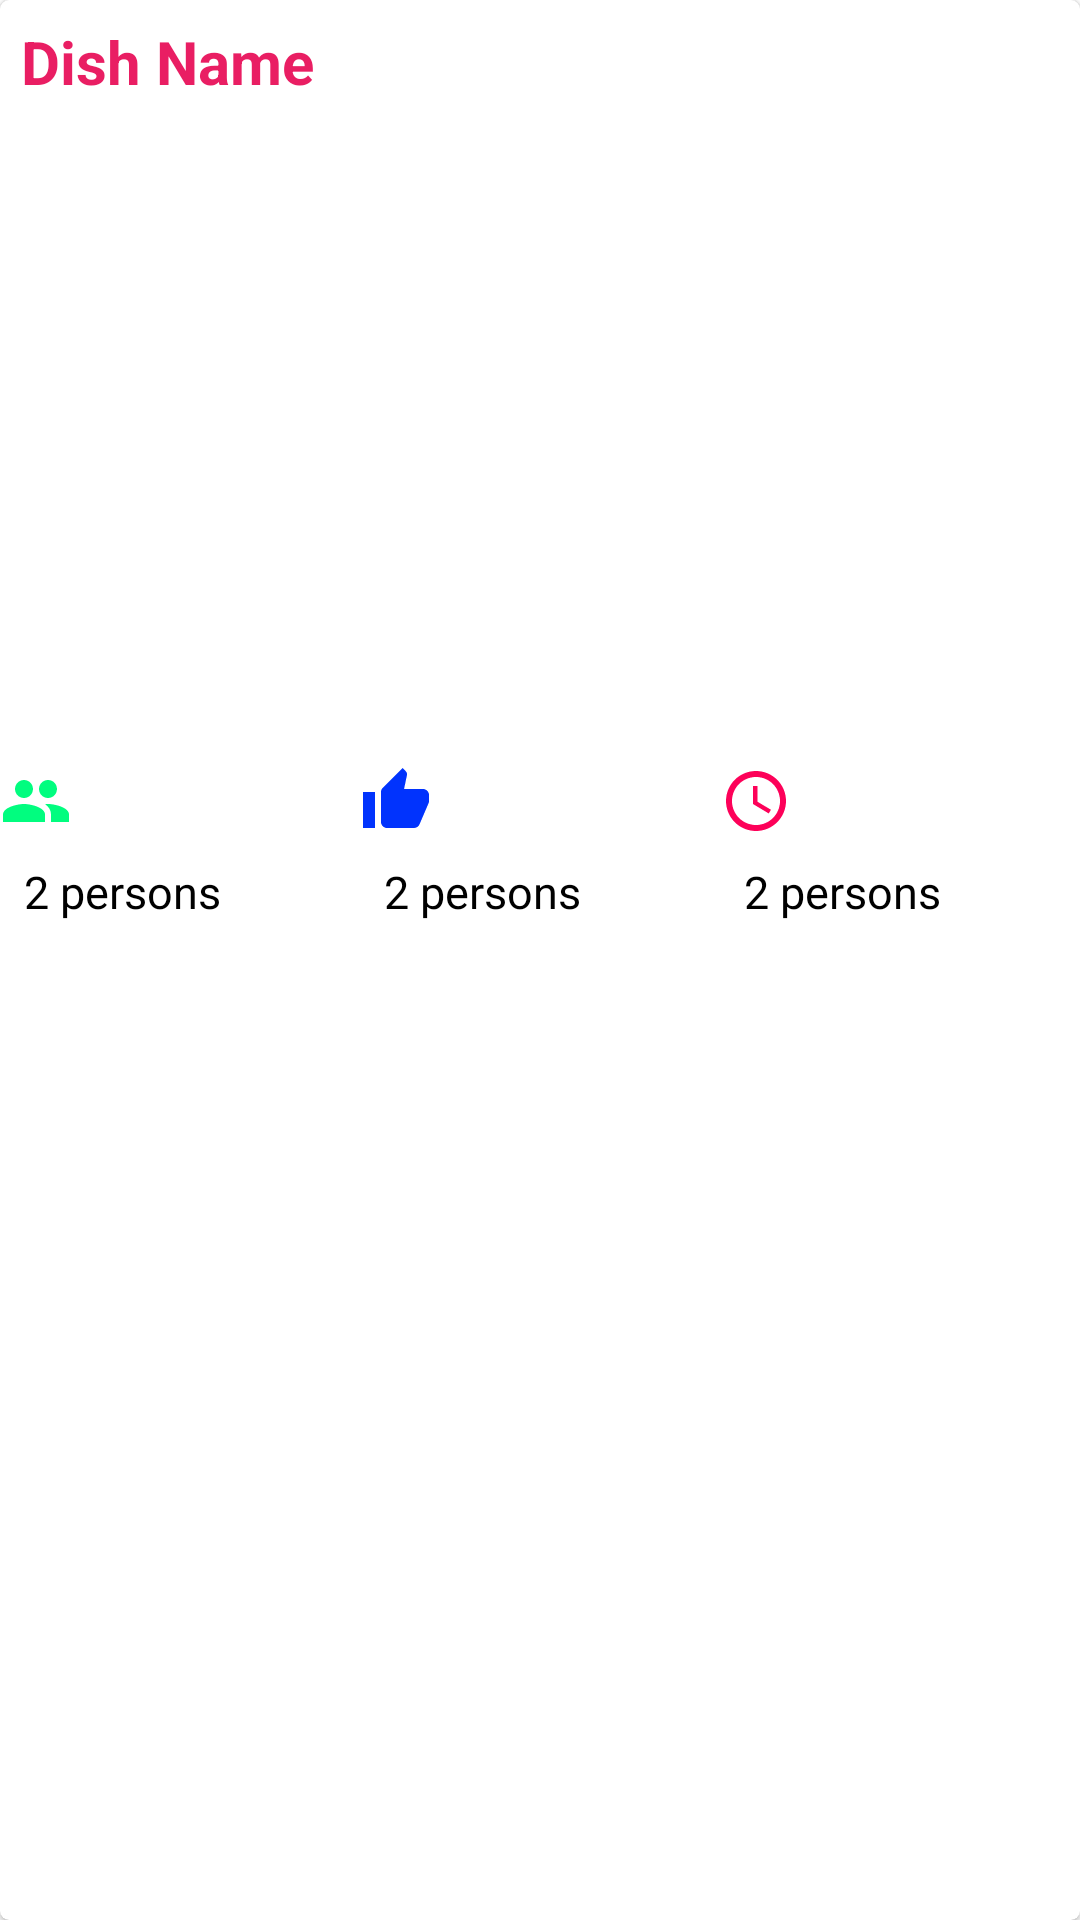

The Android layout XML behind this screen, and the referenced resources:
<!-- AndroidManifest.xml: application theme Theme.Recipe -->
<!-- res/layout/list_random_item.xml -->
<?xml version="1.0" encoding="utf-8"?>
<com.google.android.material.card.MaterialCardView xmlns:android="http://schemas.android.com/apk/res/android"
    android:layout_width="match_parent"
    android:layout_height="wrap_content"
    xmlns:app="http://schemas.android.com/apk/res-auto"
    app:cardCornerRadius="3dp"
    android:elevation="8dp"
    android:id="@+id/random_list_contains"
    android:layout_margin="8dp">
    <LinearLayout
        android:layout_width="match_parent"
        android:layout_height="wrap_content"
        android:orientation="vertical">
        <TextView
            android:id="@+id/txt_title"
            android:text="Dish Name"
            android:singleLine="true"
            android:ellipsize="marquee"
            android:marqueeRepeatLimit="marquee_forever"
            android:scrollHorizontally="true"
            android:textStyle="bold"
            android:textColor="@color/darkoran"
            android:textSize="20sp"
            android:padding="7dp"
            android:layout_width="match_parent"
            android:layout_height="wrap_content"/>
        <ImageView
            android:id="@+id/img_food"
            android:scaleType="centerCrop"
            android:layout_margin="7dp"
            android:layout_width="match_parent"
            android:layout_height="200dp"/>
        <LinearLayout
            android:layout_width="match_parent"
            android:layout_height="wrap_content"
            android:orientation="horizontal">
            <LinearLayout
                android:orientation="vertical"
                android:layout_gravity="center"
                android:layout_width="0dp"
                android:layout_height="wrap_content"
                android:layout_weight="1">
                <ImageView
                    android:layout_width="wrap_content"
                    android:layout_height="wrap_content"
                    android:src="@drawable/ic_serving"/>
                <TextView
                    android:id="@+id/txt_serving"
                    android:textSize="15sp"
                    android:padding="8dp"
                    android:text="2 persons"
                    android:textColor="@color/black"
                    android:layout_width="wrap_content"
                    android:layout_height="wrap_content"/>
            </LinearLayout>
            <LinearLayout
                android:orientation="vertical"
                android:layout_gravity="center"
                android:layout_width="0dp"
                android:layout_height="wrap_content"
                android:layout_weight="1">
                <ImageView
                    android:layout_width="wrap_content"
                    android:layout_height="wrap_content"
                    android:src="@drawable/ic_likes"/>
                <TextView
                    android:id="@+id/txt_likes"
                    android:textSize="15sp"
                    android:padding="8dp"
                    android:text="2 persons"
                    android:textColor="@color/black"
                    android:layout_width="wrap_content"
                    android:layout_height="wrap_content"/>
            </LinearLayout>
            <LinearLayout
                android:orientation="vertical"
                android:layout_gravity="center"
                android:layout_width="0dp"
                android:layout_height="wrap_content"
                android:layout_weight="1">
                <ImageView
                    android:layout_width="wrap_content"
                    android:layout_height="wrap_content"
                    android:src="@drawable/ic_time"/>
                <TextView
                    android:id="@+id/txt_time"
                    android:textSize="15sp"
                    android:padding="8dp"
                    android:text="2 persons"
                    android:textColor="@color/black"
                    android:layout_width="wrap_content"
                    android:layout_height="wrap_content"/>
            </LinearLayout>
        </LinearLayout>

    </LinearLayout>

</com.google.android.material.card.MaterialCardView>
<!-- resources referenced by this layout -->
<resources>
  <color name="black">#FF000000</color>
  <color name="darkoran">#E91E63</color>
  <!-- drawable ic_likes (drawable) -->
  <vector android:height="24dp" android:tint="#0133FD"
      android:viewportHeight="24" android:viewportWidth="24"
      android:width="24dp" xmlns:android="http://schemas.android.com/apk/res/android">
      <path android:fillColor="@android:color/white" android:pathData="M1,21h4L5,9L1,9v12zM23,10c0,-1.1 -0.9,-2 -2,-2h-6.31l0.95,-4.57 0.03,-0.32c0,-0.41 -0.17,-0.79 -0.44,-1.06L14.17,1 7.59,7.59C7.22,7.95 7,8.45 7,9v10c0,1.1 0.9,2 2,2h9c0.83,0 1.54,-0.5 1.84,-1.22l3.02,-7.05c0.09,-0.23 0.14,-0.47 0.14,-0.73v-2z"/>
  </vector>
  <!-- drawable ic_serving (drawable) -->
  <vector android:height="24dp" android:tint="#01FD7F"
      android:viewportHeight="24" android:viewportWidth="24"
      android:width="24dp" xmlns:android="http://schemas.android.com/apk/res/android">
      <path android:fillColor="@android:color/white" android:pathData="M16,11c1.66,0 2.99,-1.34 2.99,-3S17.66,5 16,5c-1.66,0 -3,1.34 -3,3s1.34,3 3,3zM8,11c1.66,0 2.99,-1.34 2.99,-3S9.66,5 8,5C6.34,5 5,6.34 5,8s1.34,3 3,3zM8,13c-2.33,0 -7,1.17 -7,3.5L1,19h14v-2.5c0,-2.33 -4.67,-3.5 -7,-3.5zM16,13c-0.29,0 -0.62,0.02 -0.97,0.05 1.16,0.84 1.97,1.97 1.97,3.45L17,19h6v-2.5c0,-2.33 -4.67,-3.5 -7,-3.5z"/>
  </vector>
  <!-- drawable ic_time (drawable) -->
  <vector android:height="24dp" android:tint="#FD0159"
      android:viewportHeight="24" android:viewportWidth="24"
      android:width="24dp" xmlns:android="http://schemas.android.com/apk/res/android">
      <path android:fillColor="@android:color/white" android:pathData="M11.99,2C6.47,2 2,6.48 2,12s4.47,10 9.99,10C17.52,22 22,17.52 22,12S17.52,2 11.99,2zM12,20c-4.42,0 -8,-3.58 -8,-8s3.58,-8 8,-8 8,3.58 8,8 -3.58,8 -8,8z"/>
      <path android:fillColor="@android:color/white" android:pathData="M12.5,7H11v6l5.25,3.15 0.75,-1.23 -4.5,-2.67z"/>
  </vector>
  <style name="Theme.Recipe" parent="Theme.MaterialComponents.DayNight.NoActionBar">
          
          <item name="colorPrimary">@color/purple_500</item>
          <item name="colorPrimaryVariant">@color/purple_700</item>
          <item name="colorOnPrimary">@color/white</item>
          
          <item name="colorSecondary">@color/teal_200</item>
          <item name="colorSecondaryVariant">@color/teal_700</item>
          <item name="colorOnSecondary">@color/black</item>
          
          <item name="android:statusBarColor" tools:targetApi="l">?attr/colorPrimaryVariant</item>
          
          <item name="editTextColor">@color/white</item>
          <item name="android:textColorHint">@color/white</item>
      </style>
  <color name="purple_500">#FF6200EE</color>
  <color name="purple_700">#FF3700B3</color>
  <color name="white">#FFFFFFFF</color>
  <color name="teal_200">#FF03DAC5</color>
  <color name="teal_700">#FF018786</color>
</resources>
